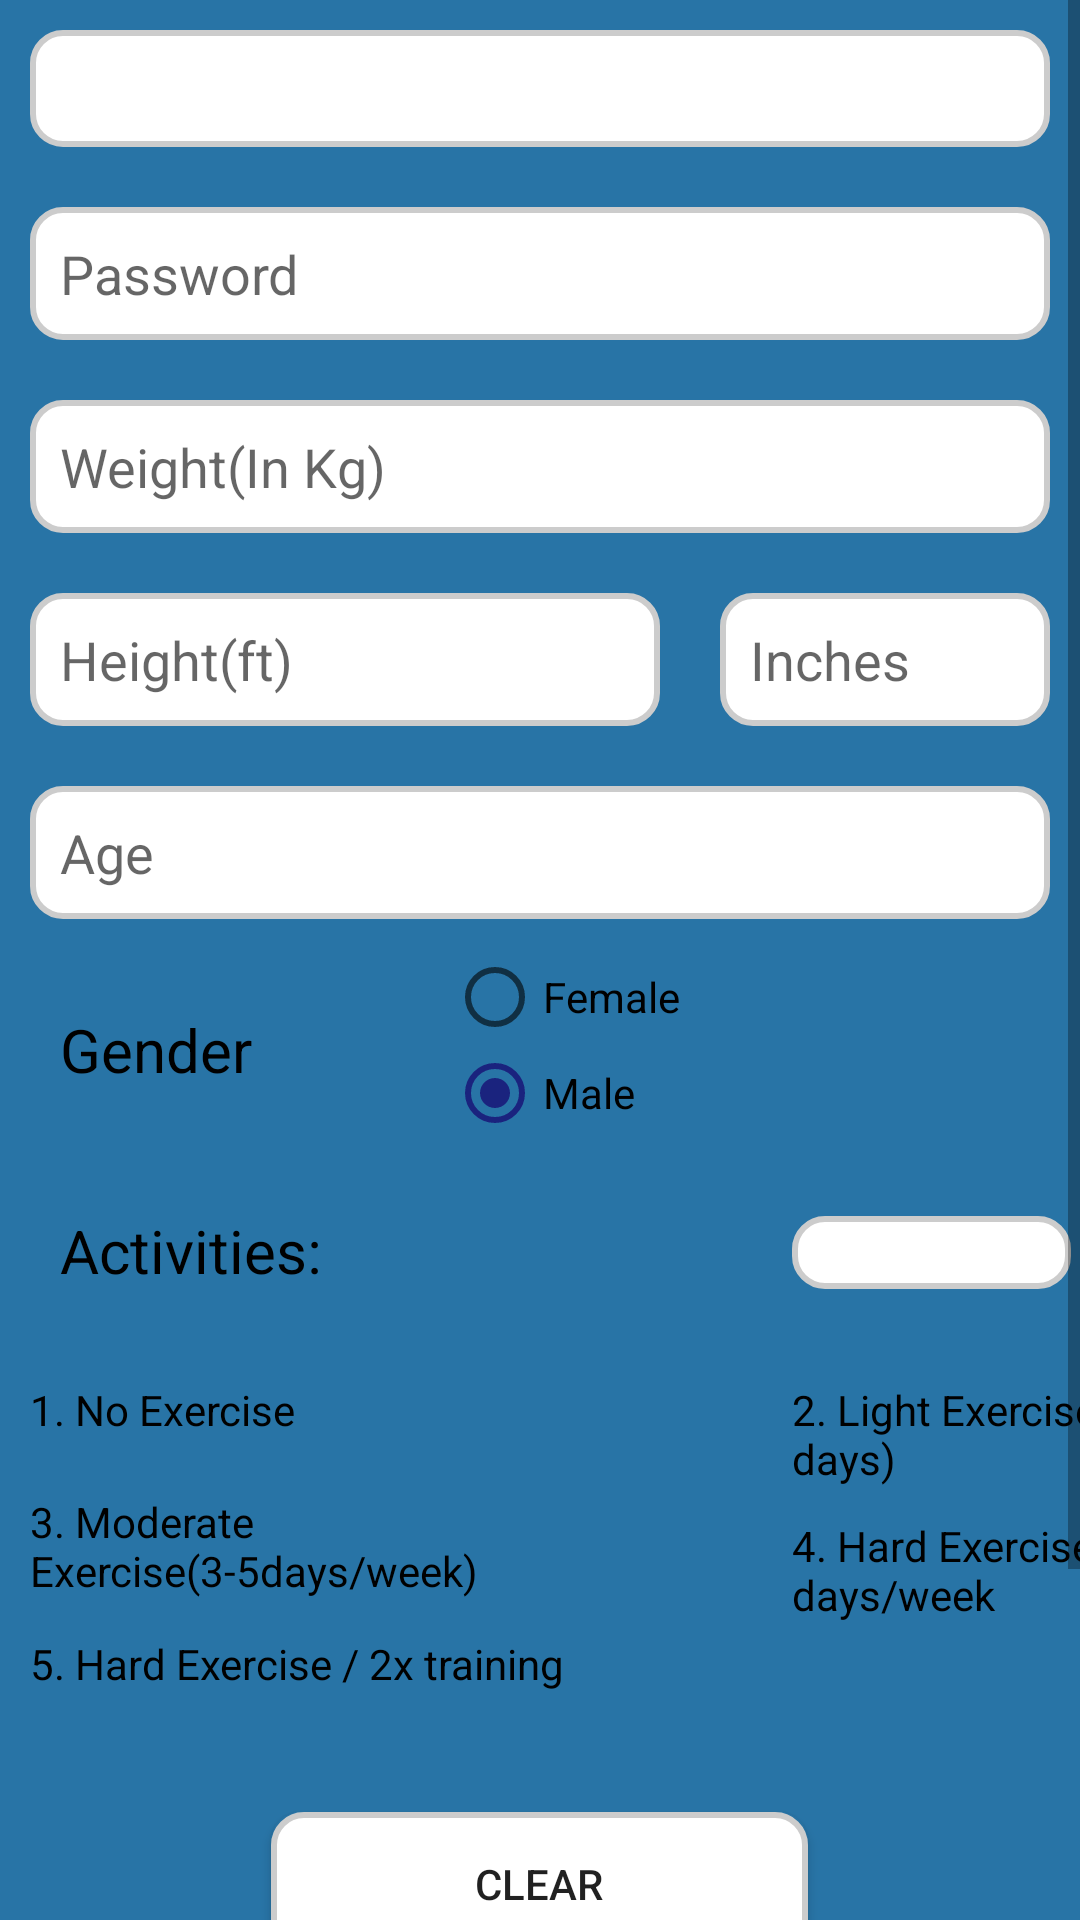

Produce the Android XML layout that renders to this screen, including the resource entries it uses.
<!-- AndroidManifest.xml: application theme AppTheme -->
<!-- res/layout/userupdate.xml -->
<?xml version="1.0" encoding="utf-8"?>
<ScrollView xmlns:android="http://schemas.android.com/apk/res/android"
    xmlns:tools="http://schemas.android.com/tools"
    android:layout_width="match_parent"
    android:layout_height="match_parent"
    android:background="@color/colorBackground"
    android:columnCount="10"
    android:rowCount="50"
    tools:context="com.example.diet.androiddieticianapp.MainActivity">



        <LinearLayout
            android:layout_width="match_parent"
            android:layout_height="match_parent"
            android:orientation="vertical"
            android:paddingBottom="20dp">

            <TextView
                android:id="@+id/textemail"
                android:layout_width="match_parent"
                android:layout_height="wrap_content"
                android:layout_margin="10dp"
                android:background="@drawable/circularlayout"
                android:ems="10"
                android:textColor="#000000"
                android:padding="10dp"
                />

            <EditText
                android:id="@+id/editpassword"
                android:layout_width="match_parent"
                android:layout_height="wrap_content"
                android:layout_margin="10dp"
                android:background="@drawable/circularlayout"
                android:ems="10"
                android:hint="Password"
                android:imeOptions="actionNext"
                android:inputType="text"
                android:padding="10dp" />

            <EditText
                android:id="@+id/editText"
                android:layout_width="match_parent"
                android:layout_height="wrap_content"
                android:layout_margin="10dp"
                android:background="@drawable/circularlayout"
                android:ems="10"
                android:hint="Weight(In Kg)"
                android:imeOptions="actionNext"
                android:inputType="numberDecimal"
                android:padding="10dp" />



            <LinearLayout
                android:layout_width="match_parent"
                android:layout_height="wrap_content"
                android:orientation="horizontal">

                <EditText
                    android:id="@+id/editText2"
                    android:layout_width="wrap_content"
                    android:layout_height="wrap_content"
                    android:layout_margin="10dp"
                    android:layout_marginTop="30dp"
                    android:background="@drawable/circularlayout"
                    android:ems="10"
                    android:hint="Height(ft)"
                    android:imeOptions="actionNext"
                    android:inputType="number"
                    android:padding="10dp" />

                <EditText
                    android:id="@+id/editText3"
                    android:layout_width="wrap_content"
                    android:layout_height="wrap_content"
                    android:layout_margin="10dp"
                    android:background="@drawable/circularlayout"
                    android:ems="10"
                    android:hint="Inches"
                    android:imeOptions="actionNext"
                    android:inputType="number"
                    android:padding="10dp" />

            </LinearLayout>

            <EditText
                android:id="@+id/editText4"
                android:layout_width="match_parent"
                android:layout_height="wrap_content"
                android:layout_margin="10dp"
                android:layout_marginTop="30dp"
                android:background="@drawable/circularlayout"
                android:ems="10"
                android:hint="Age"
                android:imeOptions="actionNext"
                android:inputType="number"
                android:padding="10dp" />

            <GridLayout
                android:layout_width="match_parent"
                android:layout_height="wrap_content">

                <TextView
                    android:layout_width="119dp"
                    android:layout_height="wrap_content"
                    android:layout_margin="10dp"
                    android:textColorHint="@color/black"
                    android:ems="10"
                    android:textSize="20dp"
                    android:hint="Gender"
                    android:imeOptions="actionNext"
                    android:inputType="textEmailAddress"
                    android:padding="10dp" />

                <RadioGroup
                    android:layout_width="wrap_content"
                    android:layout_height="wrap_content"
                    android:layout_marginLeft="10dp">

                    <RadioButton
                        android:id="@+id/radioButton1"
                        android:layout_width="match_parent"
                        android:layout_height="wrap_content"
                        android:baselineAligned="false"
                        android:checked="false"
                        android:text="Female" />

                    <RadioButton
                        android:id="@+id/radioButton"
                        android:layout_width="match_parent"
                        android:layout_height="wrap_content"
                        android:layout_row="0"
                        android:layout_column="2"
                        android:layout_gravity="center"
                        android:checked="true"
                        android:text="Male" />

                </RadioGroup>


            </GridLayout>
            <GridLayout
                android:layout_width="match_parent"
                android:layout_height="wrap_content">

                <TextView
                    android:id="@+id/textView8"
                    android:layout_width="wrap_content"
                    android:layout_height="wrap_content"
                    android:layout_row="24"
                    android:padding="10dp"
                    android:textColor="@color/black"
                    android:textSize="20dp"
                    android:layout_column="0"
                    android:layout_margin="10dp"
                    android:layout_marginTop="10dp"
                    android:text="Activities:" />

                <EditText
                    android:id="@+id/editText16"
                    android:layout_width="93dp"
                    android:layout_height="wrap_content"
                    android:layout_row="24"
                    android:layout_column="1"
                    android:layout_marginLeft="65dp"
                    android:layout_marginTop="10dp"
                    android:textAlignment="center"
                    android:background="@drawable/circularlayout"
                    android:ems="10"
                    android:imeOptions="actionDone"
                    android:inputType="number"
                    android:text="" />

                <TextView
                    android:id="@+id/textView18"
                    android:layout_width="wrap_content"
                    android:layout_height="wrap_content"
                    android:layout_row="28"
                    android:layout_column="0"
                    android:layout_margin="10dp"
                    android:layout_marginTop="10dp"
                    android:textColor="@color/black"
                    android:text="1. No Exercise" />

                <TextView
                    android:id="@+id/textView19"
                    android:layout_width="139dp"
                    android:layout_height="wrap_content"
                    android:layout_row="28"
                    android:layout_column="1"
                    android:layout_marginLeft="65dp"
                    android:textColor="@color/black"
                    android:layout_marginTop="10dp"
                    android:text="2. Light Exercise(1-3 days)" />

                <TextView
                    android:id="@+id/textView20"
                    android:layout_width="179dp"
                    android:layout_height="wrap_content"
                    android:layout_row="29"
                    android:layout_column="0"
                    android:textColor="@color/black"
                    android:layout_margin="10dp"
                    android:layout_marginTop="2dp"
                    android:text="3. Moderate Exercise(3-5days/week)" />

                <TextView
                    android:id="@+id/textView21"
                    android:layout_width="136dp"
                    android:layout_height="wrap_content"
                    android:layout_row="29"
                    android:layout_column="1"
                    android:layout_marginLeft="65dp"
                    android:textColor="@color/black"
                    android:layout_marginTop="10dp"
                    android:text="4. Hard Exercise (6-7 days/week" />

                <TextView
                    android:id="@+id/textView22"
                    android:layout_width="wrap_content"
                    android:layout_height="49dp"
                    android:layout_row="30"
                    android:layout_column="0"
                    android:layout_margin="10dp"
                    android:textColor="@color/black"
                    android:layout_marginTop="2dp"
                    android:text="5. Hard Exercise / 2x training" />
            </GridLayout>

            <Button
                android:id="@+id/button2"
                android:layout_width="179dp"
                android:layout_height="wrap_content"
                android:layout_row="32"
                android:layout_column="1"
                android:layout_marginBottom="5dp"
                android:background="@drawable/circularlayout"
                android:layout_gravity="center"
                android:width="10dp"
                android:text="CLEAR" />

            <Button
                android:id="@+id/button3"
                android:layout_width="179dp"
                android:layout_height="wrap_content"
                android:layout_row="32"
                android:layout_column="1"
                android:layout_marginBottom="5dp"
                android:background="@drawable/circularlayout"
                android:layout_gravity="center"
                android:width="10dp"
                android:text="UPDATE" />

            <Button
                android:id="@+id/button4"
                android:layout_width="179dp"
                android:layout_height="wrap_content"
                android:layout_gravity="center"
                android:layout_marginBottom="5dp"
                android:background="@drawable/circularlayout"
                android:layout_row="32"
                android:layout_column="1"
                android:width="10dp"
                android:text="DELETE" />

        </LinearLayout>


</ScrollView>
<!-- resources referenced by this layout -->
<resources>
  <color name="black">#000000</color>
  <color name="colorBackground">#2874A6</color>
  <!-- drawable circularlayout (drawable) -->
  <?xml version="1.0" encoding="utf-8"?>
  <shape
      xmlns:android="http://schemas.android.com/apk/res/android"
      android:shape="rectangle">
  
      <corners android:radius="10dp" />
  
      
      <stroke android:width="2dp" android:color="#ccc" />
  
      
      <solid
          android:color="@android:color/background_light"/>
  
  </shape>
  <style name="AppTheme" parent="Theme.AppCompat.Light.DarkActionBar">
          
          <item name="colorPrimary">@color/colorCream</item>
          <item name="colorPrimaryDark">@color/colorPaleBlue</item>
          <item name="colorAccent">@color/colorPaleLimeGreen</item>
      </style>
  <color name="colorCream">#2929E6</color>
  <color name="colorPaleBlue">#D0D2FF</color>
  <color name="colorPaleLimeGreen">#1A237E</color>
</resources>
